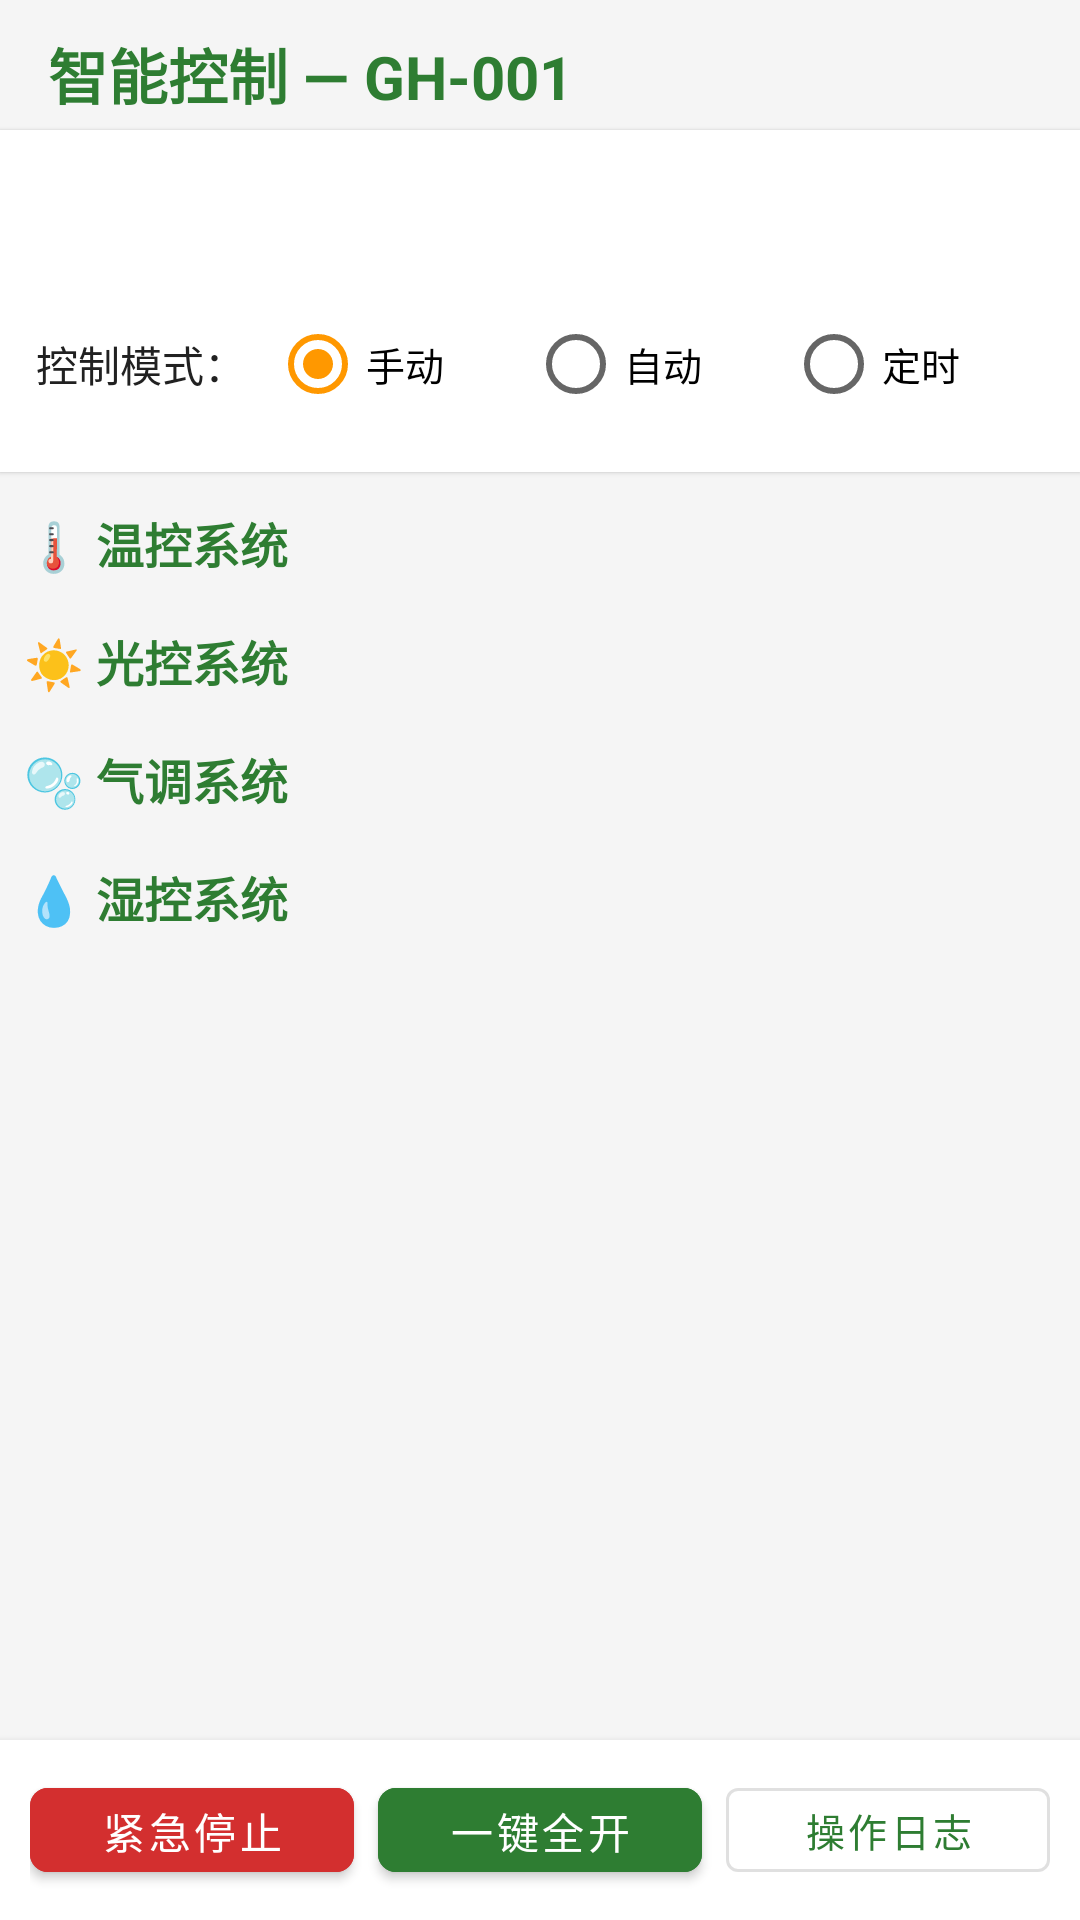

Produce the Android XML layout that renders to this screen, including the resource entries it uses.
<!-- AndroidManifest.xml: application theme Theme.VvGreenHouse -->
<!-- res/layout/fragment_control.xml -->
<?xml version="1.0" encoding="utf-8"?>
<LinearLayout xmlns:android="http://schemas.android.com/apk/res/android"
    xmlns:app="http://schemas.android.com/apk/res-auto"
    android:layout_width="match_parent"
    android:layout_height="match_parent"
    android:orientation="vertical"
    android:background="@color/background">

    
    <TextView
        android:id="@+id/tv_title"
        android:layout_width="wrap_content"
        android:layout_height="wrap_content"
        android:text="智能控制 — GH-001"
        android:textColor="@color/primary"
        android:textSize="20sp"
        android:textStyle="bold"
        android:paddingStart="16dp"
        android:paddingTop="10dp"
        android:paddingBottom="4dp" />

    
    <com.google.android.material.tabs.TabLayout
        android:id="@+id/tab_greenhouse"
        android:layout_width="match_parent"
        android:layout_height="42dp"
        android:background="@color/white"
        app:tabMode="scrollable"
        app:tabSelectedTextColor="@color/primary"
        app:tabTextColor="@color/text_secondary"
        app:tabIndicatorColor="@color/primary"
        app:tabIndicatorHeight="3dp"
        android:elevation="1dp" />

    
    <LinearLayout
        android:id="@+id/layout_mode"
        android:layout_width="match_parent"
        android:layout_height="wrap_content"
        android:gravity="center_vertical"
        android:orientation="horizontal"
        android:padding="12dp"
        android:background="@color/white"
        android:elevation="1dp">

        <TextView
            android:layout_width="wrap_content"
            android:layout_height="wrap_content"
            android:text="控制模式："
            android:textColor="@color/text_primary"
            android:textSize="14sp" />

        <RadioGroup
            android:id="@+id/rg_control_mode"
            android:layout_width="0dp"
            android:layout_height="wrap_content"
            android:layout_weight="1"
            android:orientation="horizontal"
            android:layout_marginStart="8dp">

            <RadioButton
                android:id="@+id/rb_manual"
                android:layout_width="0dp"
                android:layout_height="wrap_content"
                android:layout_weight="1"
                android:text="手动"
                android:textSize="13sp"
                android:checked="true" />

            <RadioButton
                android:id="@+id/rb_auto"
                android:layout_width="0dp"
                android:layout_height="wrap_content"
                android:layout_weight="1"
                android:text="自动"
                android:textSize="13sp" />

            <RadioButton
                android:id="@+id/rb_timer"
                android:layout_width="0dp"
                android:layout_height="wrap_content"
                android:layout_weight="1"
                android:text="定时"
                android:textSize="13sp" />
        </RadioGroup>

        
        <TextView
            android:id="@+id/tv_auto_status"
            android:layout_width="wrap_content"
            android:layout_height="wrap_content"
            android:text=""
            android:textColor="@color/primary_light"
            android:textSize="11sp"
            android:visibility="gone" />
    </LinearLayout>

    
    <ScrollView
        android:layout_width="match_parent"
        android:layout_height="0dp"
        android:layout_weight="1"
        android:padding="8dp">

        <LinearLayout
            android:layout_width="match_parent"
            android:layout_height="wrap_content"
            android:orientation="vertical">

            
            <TextView
                android:layout_width="wrap_content"
                android:layout_height="wrap_content"
                android:text="🌡 温控系统"
                android:textColor="@color/primary"
                android:textSize="16sp"
                android:textStyle="bold"
                android:layout_marginTop="4dp"
                android:layout_marginBottom="8dp" />

            <LinearLayout
                android:id="@+id/container_temp_devices"
                android:layout_width="match_parent"
                android:layout_height="wrap_content"
                android:orientation="vertical" />

            
            <TextView
                android:layout_width="wrap_content"
                android:layout_height="wrap_content"
                android:text="☀ 光控系统"
                android:textColor="@color/primary"
                android:textSize="16sp"
                android:textStyle="bold"
                android:layout_marginTop="8dp"
                android:layout_marginBottom="8dp" />

            <LinearLayout
                android:id="@+id/container_light_devices"
                android:layout_width="match_parent"
                android:layout_height="wrap_content"
                android:orientation="vertical" />

            
            <TextView
                android:layout_width="wrap_content"
                android:layout_height="wrap_content"
                android:text="🫧 气调系统"
                android:textColor="@color/primary"
                android:textSize="16sp"
                android:textStyle="bold"
                android:layout_marginTop="8dp"
                android:layout_marginBottom="8dp" />

            <LinearLayout
                android:id="@+id/container_co2_devices"
                android:layout_width="match_parent"
                android:layout_height="wrap_content"
                android:orientation="vertical" />

            
            <TextView
                android:layout_width="wrap_content"
                android:layout_height="wrap_content"
                android:text="💧 湿控系统"
                android:textColor="@color/primary"
                android:textSize="16sp"
                android:textStyle="bold"
                android:layout_marginTop="8dp"
                android:layout_marginBottom="8dp" />

            <LinearLayout
                android:id="@+id/container_humidity_devices"
                android:layout_width="match_parent"
                android:layout_height="wrap_content"
                android:orientation="vertical" />
        </LinearLayout>
    </ScrollView>

    
    <LinearLayout
        android:layout_width="match_parent"
        android:layout_height="wrap_content"
        android:orientation="horizontal"
        android:padding="10dp"
        android:background="@color/white"
        android:elevation="4dp"
        android:gravity="center">

        <com.google.android.material.button.MaterialButton
            android:id="@+id/btn_emergency_stop"
            android:layout_width="0dp"
            android:layout_height="40dp"
            android:layout_weight="1"
            android:text="紧急停止"
            android:backgroundTint="@color/error_red"
            android:textColor="@color/white"
            app:cornerRadius="6dp" />

        <com.google.android.material.button.MaterialButton
            android:id="@+id/btn_all_open"
            android:layout_width="0dp"
            android:layout_height="40dp"
            android:layout_weight="1"
            android:layout_marginStart="8dp"
            android:text="一键全开"
            android:backgroundTint="@color/primary"
            android:textColor="@color/white"
            app:cornerRadius="6dp" />

        <com.google.android.material.button.MaterialButton
            android:id="@+id/btn_operation_log"
            style="@style/Widget.MaterialComponents.Button.OutlinedButton"
            android:layout_width="0dp"
            android:layout_height="40dp"
            android:layout_weight="1"
            android:layout_marginStart="8dp"
            android:text="操作日志"
            android:textSize="13sp" />
    </LinearLayout>
</LinearLayout>
<!-- resources referenced by this layout -->
<resources>
  <color name="background">#F5F5F5</color>
  <color name="error_red">#D32F2F</color>
  <color name="primary">#2E7D32</color>
  <color name="primary_light">#4CAF50</color>
  <color name="text_primary">#212121</color>
  <color name="text_secondary">#757575</color>
  <color name="white">#FFFFFFFF</color>
  <style name="Theme.VvGreenHouse" parent="Theme.MaterialComponents.Light.NoActionBar">
          <item name="colorPrimary">@color/primary</item>
          <item name="colorPrimaryVariant">@color/primary_dark</item>
          <item name="colorOnPrimary">@color/white</item>
          <item name="colorSecondary">@color/accent</item>
          <item name="colorSecondaryVariant">@color/warning_orange</item>
          <item name="colorOnSecondary">@color/black</item>
          <item name="android:statusBarColor">@color/primary_dark</item>
          <item name="android:windowBackground">@color/background</item>
      </style>
  <color name="primary_dark">#1B5E20</color>
  <color name="accent">#FF9800</color>
  <color name="warning_orange">#F57C00</color>
  <color name="black">#FF000000</color>
</resources>
